3-way image classification set "car_parts_dataset" from GitHub (caip-csa-grcymt-team/car-part-defect-ML-classifier); label vocabulary: major defect, minor defect, no defect.

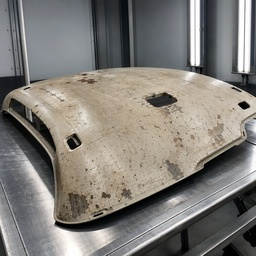
Label: major defect

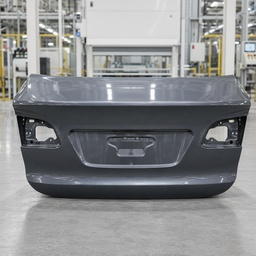
Label: no defect

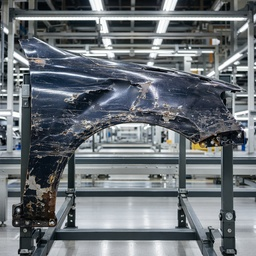
Label: major defect

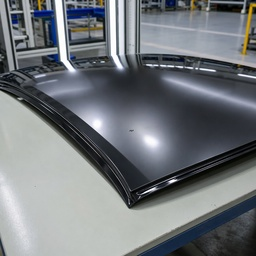
Label: minor defect

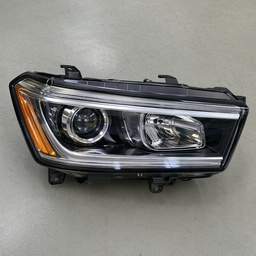
Label: no defect

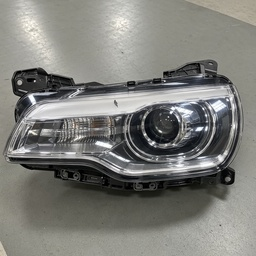
Label: minor defect
